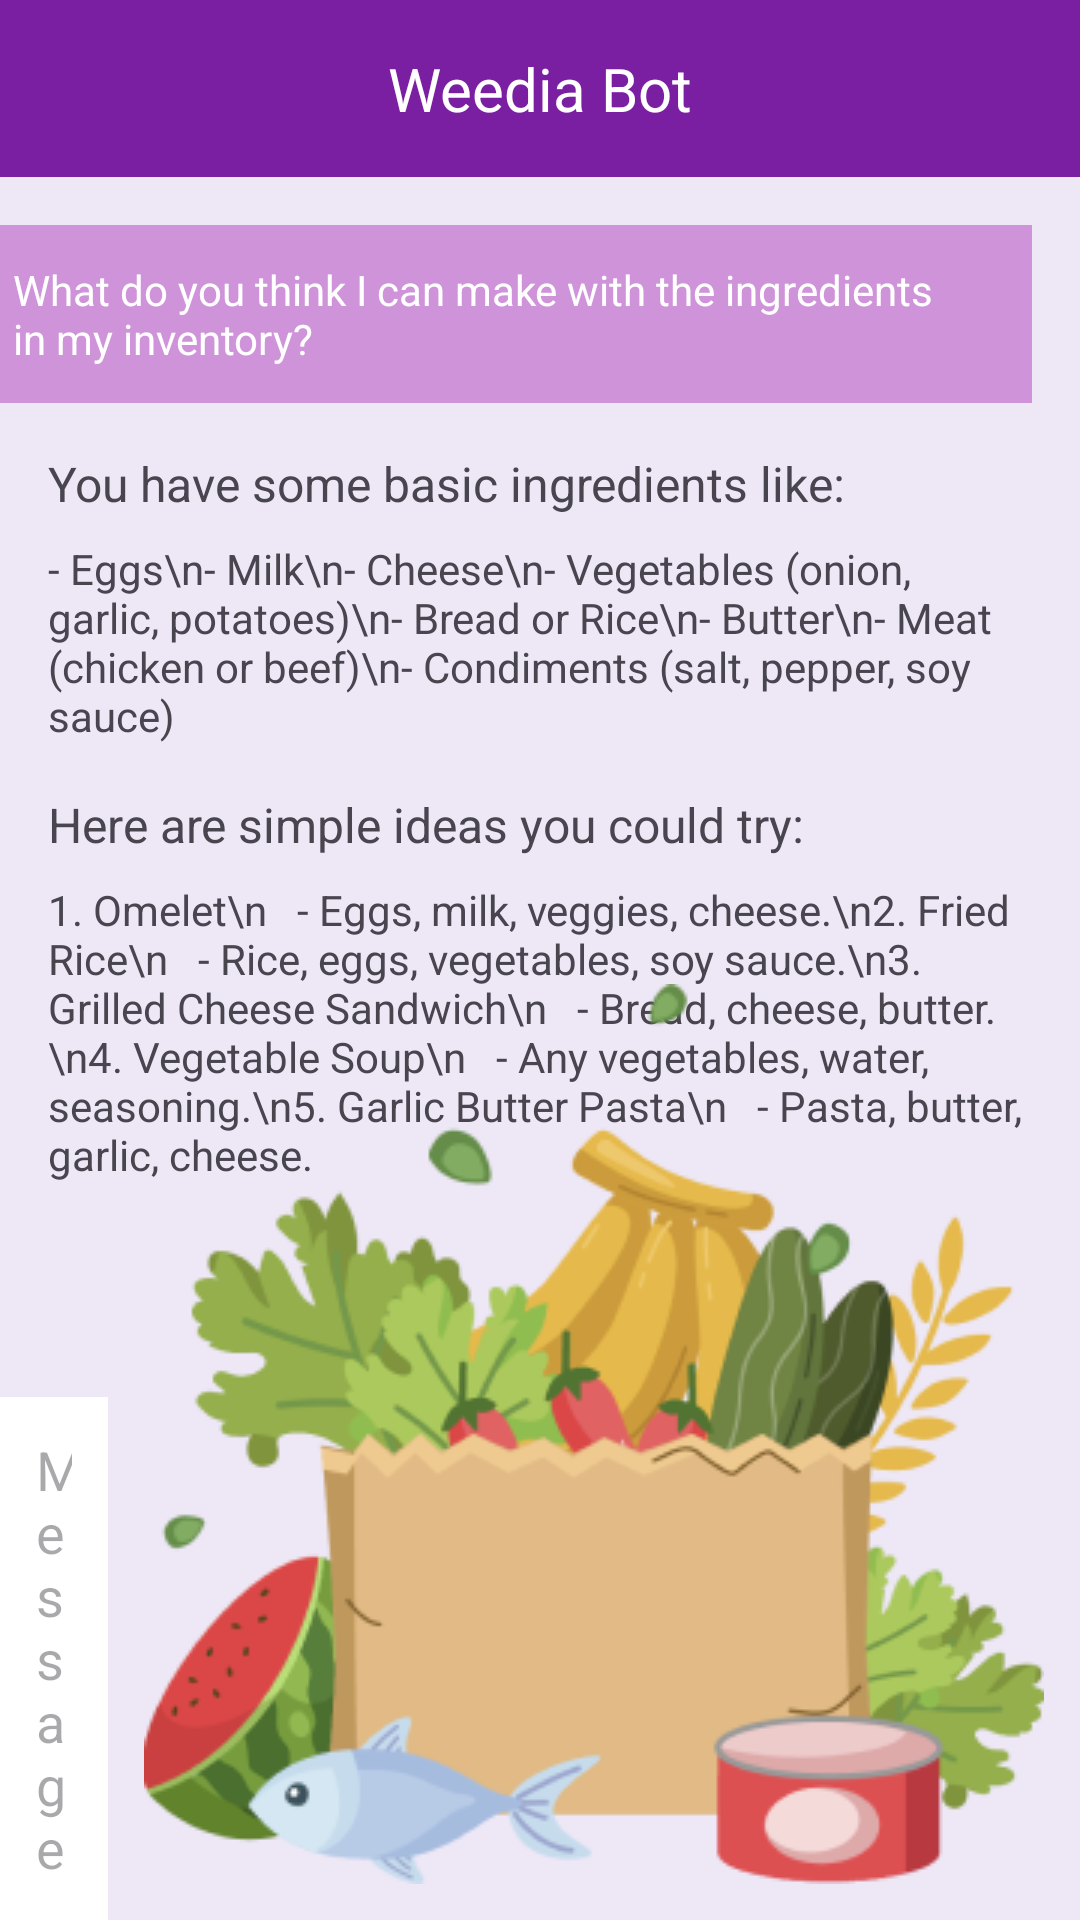

Reconstruct the res/layout file that produces this screen, plus the resources it refers to.
<!-- AndroidManifest.xml: application theme Theme.TubesPAB -->
<!-- res/layout/activity_chatbot.xml -->
<?xml version="1.0" encoding="utf-8"?>
<androidx.constraintlayout.widget.ConstraintLayout
    xmlns:android="http://schemas.android.com/apk/res/android"
    xmlns:app="http://schemas.android.com/apk/res-auto"
    xmlns:tools="http://schemas.android.com/tools"
    android:layout_width="match_parent"
    android:layout_height="match_parent"
    tools:context=".chatbot"
    android:background="#EDE7F6">

    
    <TextView
        android:id="@+id/tv_header"
        android:layout_width="0dp"
        android:layout_height="wrap_content"
        android:text="Weedia Bot"
        android:textSize="20sp"
        android:textColor="#FFFFFF"
        android:background="#7B1FA2"
        android:padding="16dp"
        android:gravity="center"
        app:layout_constraintTop_toTopOf="parent"
        app:layout_constraintStart_toStartOf="parent"
        app:layout_constraintEnd_toEndOf="parent" />

    
    <LinearLayout
        android:id="@+id/ll_user_question"
        android:layout_width="wrap_content"
        android:layout_height="wrap_content"
        android:orientation="horizontal"
        android:background="#CE93D8"
        android:padding="12dp"
        android:layout_margin="16dp"
        app:layout_constraintTop_toBottomOf="@id/tv_header"
        app:layout_constraintEnd_toEndOf="parent">

        <TextView
            android:id="@+id/tv_user_question"
            android:layout_width="wrap_content"
            android:layout_height="wrap_content"
            android:text="What do you think I can make with the ingredients in my inventory?"
            android:textSize="14sp"
            android:textColor="#FFFFFF"
            android:layout_marginStart="8dp"
            android:layout_marginEnd="8dp" />
    </LinearLayout>

    
    <ScrollView
        android:id="@+id/sv_bot_response"
        android:layout_width="0dp"
        android:layout_height="0dp"
        android:layout_margin="16dp"
        app:layout_constraintTop_toBottomOf="@id/ll_user_question"
        app:layout_constraintStart_toStartOf="parent"
        app:layout_constraintEnd_toEndOf="parent"
        app:layout_constraintBottom_toBottomOf="parent">

        <LinearLayout
            android:layout_width="match_parent"
            android:layout_height="wrap_content"
            android:orientation="vertical">

            <TextView
                android:id="@+id/tv_response_title"
                android:layout_width="wrap_content"
                android:layout_height="wrap_content"
                android:text="You have some basic ingredients like:"
                android:textSize="16sp"
                android:layout_marginBottom="8dp" />

            
            <TextView
                android:id="@+id/tv_ingredients"
                android:layout_width="wrap_content"
                android:layout_height="wrap_content"
                android:text="- Eggs\n- Milk\n- Cheese\n- Vegetables (onion, garlic, potatoes)\n- Bread or Rice\n- Butter\n- Meat (chicken or beef)\n- Condiments (salt, pepper, soy sauce)"
                android:textSize="14sp"
                android:layout_marginBottom="16dp" />

            
            <TextView
                android:id="@+id/tv_recipes"
                android:layout_width="wrap_content"
                android:layout_height="wrap_content"
                android:text="Here are simple ideas you could try:"
                android:textSize="16sp"
                android:layout_marginBottom="8dp" />

            <TextView
                android:layout_width="wrap_content"
                android:layout_height="wrap_content"
                android:text="1. Omelet\n   - Eggs, milk, veggies, cheese.\n2. Fried Rice\n   - Rice, eggs, vegetables, soy sauce.\n3. Grilled Cheese Sandwich\n   - Bread, cheese, butter.\n4. Vegetable Soup\n   - Any vegetables, water, seasoning.\n5. Garlic Butter Pasta\n   - Pasta, butter, garlic, cheese."
                android:textSize="14sp" />
        </LinearLayout>
    </ScrollView>

    
    <EditText
        android:id="@+id/et_message"
        android:layout_width="0dp"
        android:layout_height="wrap_content"
        android:hint="Message"
        android:background="#FFFFFF"
        android:padding="12dp"
        app:layout_constraintBottom_toBottomOf="parent"
        app:layout_constraintStart_toStartOf="parent"
        app:layout_constraintEnd_toStartOf="@+id/btn_send" />

    <ImageButton
        android:id="@+id/btn_send"
        android:layout_width="wrap_content"
        android:layout_height="wrap_content"
        android:src="@drawable/sayur"
        android:background="?attr/selectableItemBackground"
        android:padding="12dp"
        app:layout_constraintBottom_toBottomOf="parent"
        app:layout_constraintEnd_toEndOf="parent" />

</androidx.constraintlayout.widget.ConstraintLayout>
<!-- resources referenced by this layout -->
<resources>
  <!-- drawable sayur: png bitmap (drawable, 46947 bytes) -->
  <style name="Theme.TubesPAB" parent="Base.Theme.TubesPAB" />
  <style name="Base.Theme.TubesPAB" parent="Theme.Material3.DayNight.NoActionBar">
          
          
      </style>
</resources>
